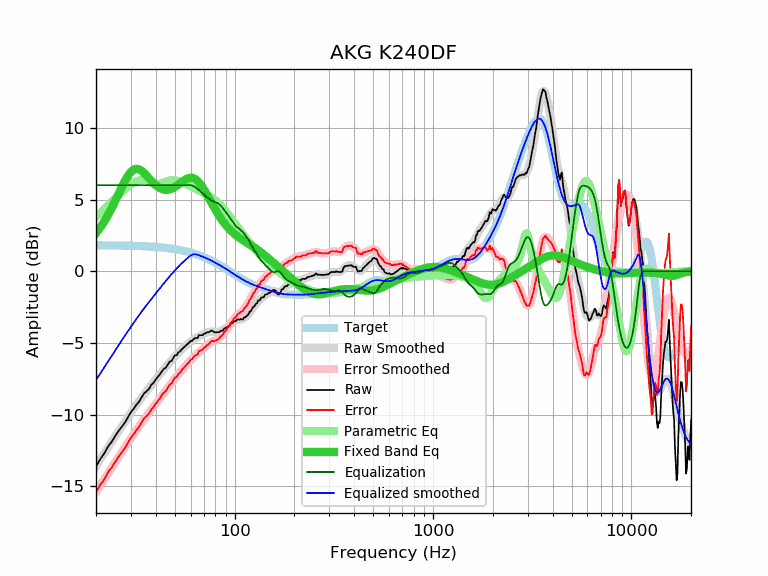

Source data for this figure (header and first rows):
frequency, raw, error, smoothed, error_smoothed, equalization, parametric_eq, equalized_raw, equalized_smoothed, target
20, -13.63, -15.43, -13.59, -15.40, 6.00, 2.65, -7.63, -7.59, 1.80
21, -13.11, -14.91, -13.14, -14.94, 6.00, 3.04, -7.11, -7.14, 1.80
22, -12.72, -14.52, -12.71, -14.51, 6.00, 3.46, -6.72, -6.71, 1.80
23, -12.22, -14.02, -12.29, -14.09, 6.00, 3.92, -6.22, -6.29, 1.80
24, -11.90, -13.70, -11.89, -13.69, 6.00, 4.40, -5.90, -5.89, 1.80
25, -11.50, -13.29, -11.52, -13.31, 6.00, 4.90, -5.50, -5.52, 1.79
26, -11.14, -12.93, -11.16, -12.95, 6.00, 5.40, -5.14, -5.16, 1.79
27, -10.84, -12.63, -10.82, -12.60, 6.00, 5.88, -4.84, -4.82, 1.79
28, -10.55, -12.33, -10.49, -12.27, 6.00, 6.31, -4.55, -4.49, 1.78
29, -10.19, -11.97, -10.17, -11.95, 6.00, 6.67, -4.19, -4.17, 1.78
30, -9.83, -11.60, -9.87, -11.65, 6.00, 6.93, -3.83, -3.87, 1.77
31, -9.59, -11.36, -9.59, -11.36, 6.00, 7.09, -3.59, -3.59, 1.77
32, -9.31, -11.07, -9.31, -11.08, 6.00, 7.14, -3.31, -3.31, 1.76
33, -9.09, -10.84, -9.06, -10.81, 6.00, 7.10, -3.09, -3.06, 1.76
34, -8.78, -10.53, -8.81, -10.56, 6.00, 7.00, -2.78, -2.81, 1.75
35, -8.51, -10.25, -8.58, -10.32, 6.00, 6.84, -2.51, -2.58, 1.74
36, -8.37, -10.10, -8.36, -10.09, 6.00, 6.67, -2.37, -2.36, 1.73
37, -8.21, -9.93, -8.15, -9.87, 6.00, 6.48, -2.21, -2.15, 1.72
38, -7.93, -9.64, -7.94, -9.66, 6.00, 6.30, -1.93, -1.94, 1.72
39, -7.78, -9.48, -7.75, -9.45, 6.00, 6.14, -1.78, -1.75, 1.71
40, -7.55, -9.24, -7.55, -9.25, 6.00, 6.00, -1.55, -1.55, 1.69
41, -7.37, -9.05, -7.37, -9.05, 6.00, 5.89, -1.37, -1.37, 1.68
42, -7.19, -8.86, -7.19, -8.86, 6.00, 5.80, -1.19, -1.19, 1.67
43, -6.97, -8.63, -7.01, -8.67, 6.00, 5.73, -0.97, -1.01, 1.66
44, -6.82, -8.46, -6.84, -8.48, 6.00, 5.69, -0.82, -0.84, 1.64
45, -6.73, -8.36, -6.67, -8.30, 6.00, 5.68, -0.73, -0.67, 1.63
46, -6.52, -8.13, -6.51, -8.13, 6.00, 5.68, -0.52, -0.51, 1.61
47, -6.31, -7.91, -6.36, -7.96, 6.00, 5.71, -0.31, -0.36, 1.60
48, -6.27, -7.85, -6.21, -7.79, 6.00, 5.75, -0.27, -0.21, 1.58
49, -6.07, -7.63, -6.07, -7.64, 6.00, 5.81, -0.07, -0.07, 1.56
50, -5.87, -7.41, -5.94, -7.48, 6.00, 5.88, 0.13, 0.06, 1.54
51, -5.86, -7.38, -5.81, -7.33, 6.00, 5.95, 0.14, 0.19, 1.52
52, -5.66, -7.16, -5.69, -7.19, 6.00, 6.04, 0.34, 0.31, 1.50
53, -5.60, -7.08, -5.57, -7.05, 6.00, 6.12, 0.40, 0.43, 1.48
54, -5.46, -6.92, -5.46, -6.92, 6.00, 6.21, 0.54, 0.54, 1.46
55, -5.36, -6.79, -5.36, -6.79, 6.00, 6.29, 0.64, 0.64, 1.44
56, -5.26, -6.67, -5.25, -6.67, 6.00, 6.36, 0.74, 0.75, 1.41
57, -5.16, -6.55, -5.16, -6.54, 6.00, 6.43, 0.84, 0.84, 1.39
58, -5.06, -6.42, -5.07, -6.43, 6.00, 6.47, 0.94, 0.93, 1.36
59, -5.00, -6.33, -4.98, -6.31, 6.00, 6.51, 1.00, 1.02, 1.33
60, -4.86, -6.16, -4.90, -6.21, 6.00, 6.52, 1.14, 1.10, 1.30
61, -4.86, -6.13, -4.83, -6.10, 5.98, 6.51, 1.12, 1.15, 1.28
62, -4.76, -6.01, -4.76, -6.01, 5.94, 6.49, 1.18, 1.18, 1.25
63, -4.66, -5.87, -4.70, -5.91, 5.88, 6.44, 1.22, 1.18, 1.22
64, -4.66, -5.84, -4.64, -5.82, 5.81, 6.38, 1.15, 1.17, 1.18
65, -4.66, -5.81, -4.59, -5.74, 5.73, 6.30, 1.07, 1.15, 1.15
66, -4.46, -5.58, -4.54, -5.66, 5.66, 6.20, 1.20, 1.12, 1.12
67, -4.46, -5.54, -4.49, -5.58, 5.58, 6.09, 1.12, 1.08, 1.08
68, -4.46, -5.51, -4.45, -5.50, 5.50, 5.97, 1.04, 1.05, 1.05
69, -4.46, -5.47, -4.41, -5.42, 5.42, 5.84, 0.96, 1.01, 1.01
70, -4.36, -5.34, -4.37, -5.35, 5.35, 5.70, 0.99, 0.98, 0.98
71, -4.36, -5.30, -4.33, -5.27, 5.27, 5.55, 0.91, 0.94, 0.94
72, -4.28, -5.18, -4.29, -5.20, 5.20, 5.41, 0.92, 0.91, 0.91
73, -4.26, -5.13, -4.26, -5.13, 5.13, 5.26, 0.87, 0.87, 0.87
74, -4.26, -5.09, -4.23, -5.06, 5.06, 5.11, 0.80, 0.83, 0.83
75, -4.20, -4.99, -4.22, -5.01, 5.01, 4.97, 0.81, 0.79, 0.79
76, -4.15, -4.90, -4.21, -4.96, 4.96, 4.82, 0.81, 0.75, 0.75
77, -4.15, -4.86, -4.21, -4.92, 4.92, 4.68, 0.77, 0.71, 0.71
78, -4.21, -4.88, -4.21, -4.89, 4.89, 4.54, 0.68, 0.67, 0.67
79, -4.26, -4.89, -4.23, -4.86, 4.86, 4.41, 0.60, 0.63, 0.63
... 553 more rows
